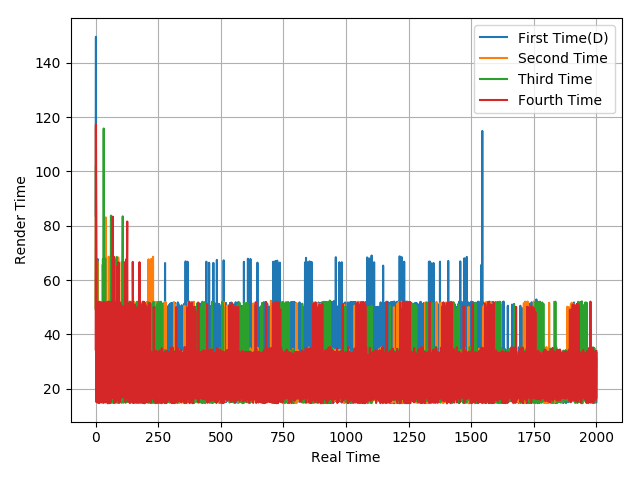

The file beside this chart, header and first rows:
83.7, 149.61, 18.06, 16.69, 49.7, 16.97, 49.62, 16.11, 67.76, 15.11, 51.56, 16.55, 49.15, 17.56, 16.7, 49.1, 16.62, 51.05, 16.6, 50.09, 16.1, 49.62, 17.57, 49.68
49.68, 116.8, 50.4, 16, 17.35, 49.33, 17.85, 50.77, 15, 66.76, 18.21, 14.68, 52.03, 15.34, 50.66, 16.18, 16, 51.84, 15.1, 49.6, 16.69, 51.97, 14.84, 49.88
49.31, 102, 66.71, 16.65, 49.36, 15.71, 67.13, 16.06, 51.19, 15.79, 16.85, 50.79, 50.04, 15.09, 16.91, 51.44, 49.84, 15.32, 16.67, 51.58, 15.61, 51.13, 15.01, 16.78
34.44, 117.3, 67.65, 15.06, 51.94, 14.94, 51.74, 33.34, 50.04, 33.27, 50.09, 33.28, 14.73, 51.95, 14.71, 52, 16.6, 50.07, 15, 51.64, 16.65, 50.03, 16.64, 15.03
